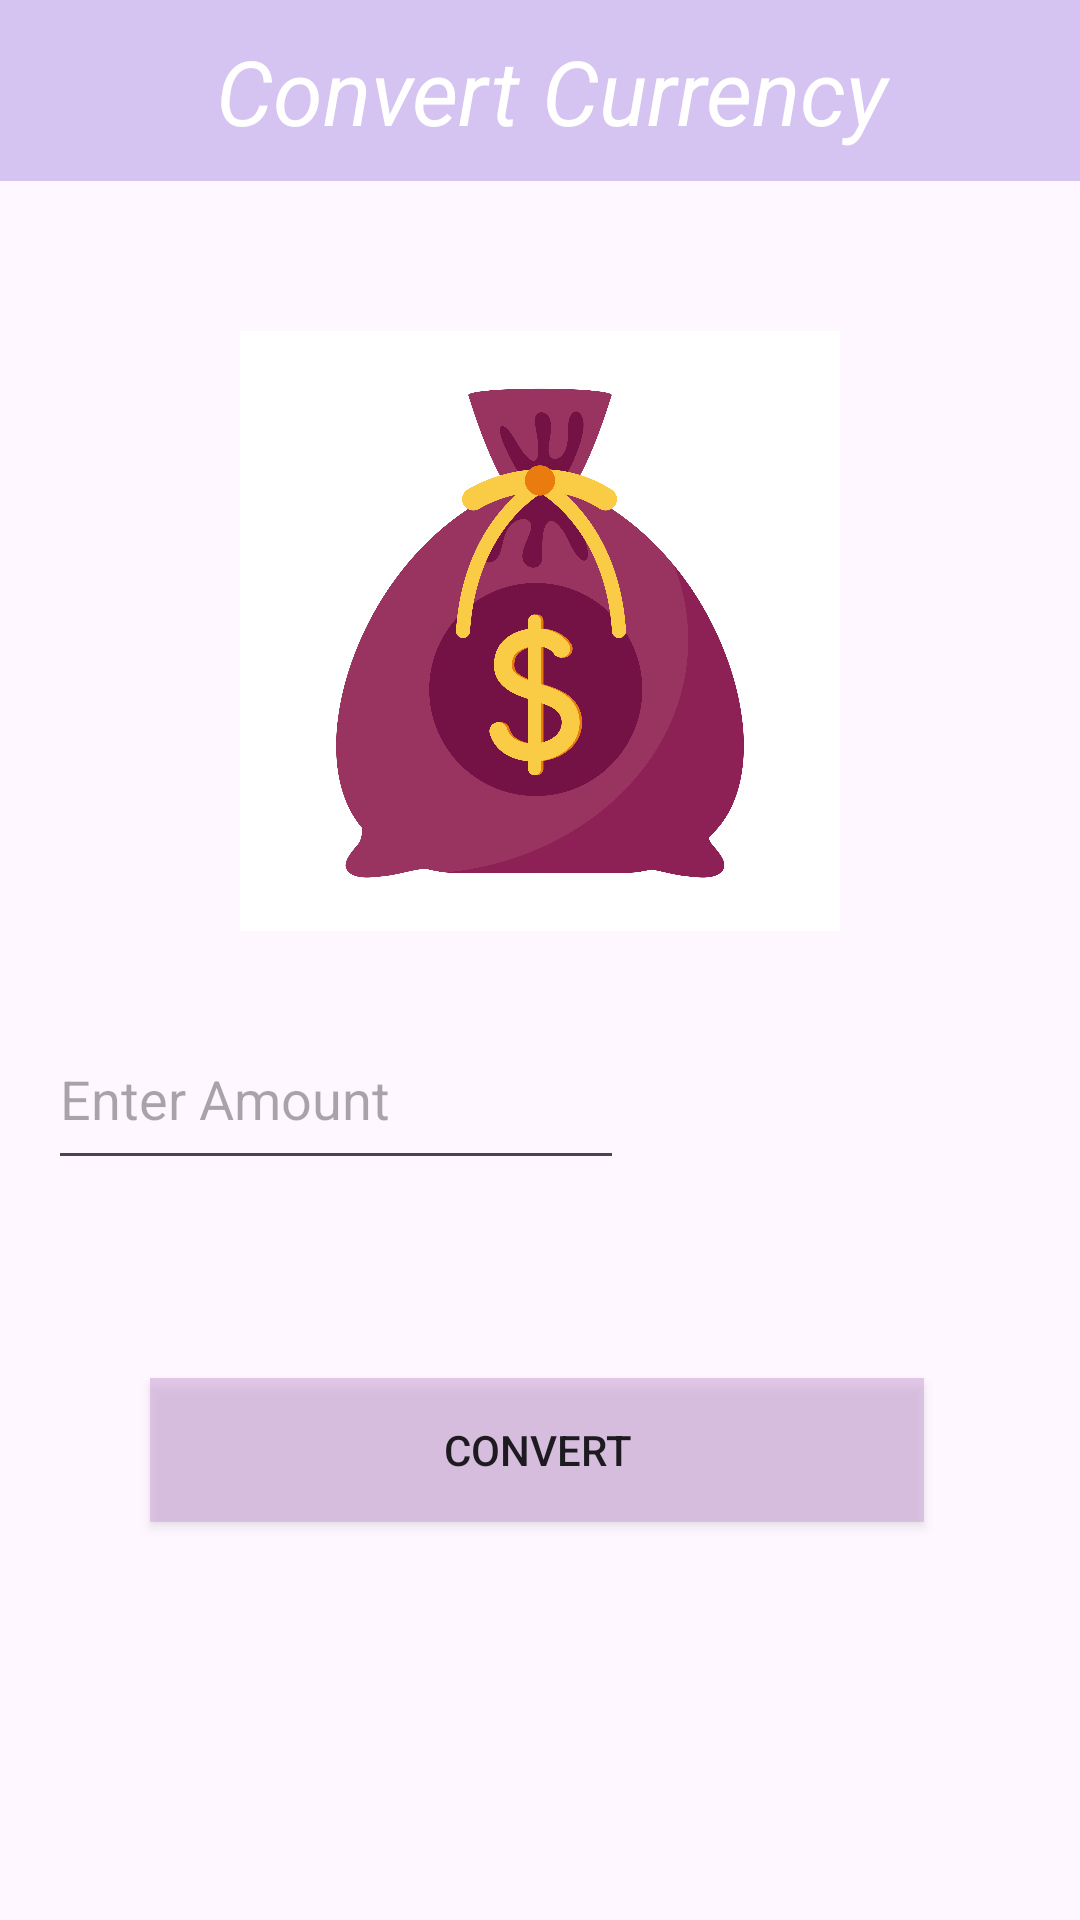

Here is an Android app screen rendered from its layout file. Give the layout XML and the strings, colors and styles it references.
<!-- AndroidManifest.xml: application theme Theme.App_ass_2 -->
<!-- res/layout/activity_api.xml -->
<?xml version="1.0" encoding="utf-8"?>
<LinearLayout xmlns:android="http://schemas.android.com/apk/res/android"
    xmlns:app="http://schemas.android.com/apk/res-auto"
    xmlns:tools="http://schemas.android.com/tools"
    android:layout_width="match_parent"
    android:layout_height="match_parent"
    android:orientation="vertical"
    tools:context=".ApiActivity">


    <TextView
        android:layout_width="match_parent"
        android:layout_height="wrap_content"
        android:text=" Convert Currency"
        android:textSize="30dp"
        android:textStyle="italic"
        android:gravity="center"
        android:background="#7AA88CE1"
        android:textColor="#fff"
        android:padding="10dp"
        app:layout_constraintBottom_toBottomOf="parent"
        app:layout_constraintEnd_toEndOf="parent"
        app:layout_constraintStart_toStartOf="parent"
        app:layout_constraintTop_toTopOf="parent" />

    <ImageView
        android:layout_width="220dp"
        android:layout_height="200dp"
        android:layout_gravity="center"
        android:layout_marginTop="50dp"
        android:src="@drawable/money" />

    <LinearLayout
        android:layout_marginTop="10dp"
        android:layout_width="match_parent"
        android:layout_height="wrap_content">


        <EditText
            android:id="@+id/editTextAmount"
            android:layout_width="192dp"
            android:layout_height="57dp"
            android:layout_margin="16dp"
            android:hint="Enter Amount"
            android:inputType="numberDecimal" />

        <Spinner
            android:id="@+id/spinnerCurrencies"
            android:layout_width="182dp"
            android:layout_height="51dp"
            android:layout_below="@id/editTextAmount"
            android:layout_marginTop="16dp"

            />

    </LinearLayout>


    <Button
        android:id="@+id/buttonConvert"
        android:layout_width="258dp"
        android:layout_height="wrap_content"
        android:layout_below="@id/spinnerCurrencies"
        android:layout_margin="50dp"
        android:layout_marginTop="16dp"
        android:text="Convert"
        android:background="#8ACFA4DA"
        />


    <ScrollView
        android:layout_width="match_parent"
        android:layout_height="0dp"
        android:layout_weight="1"
        android:layout_marginTop="16dp">

        <TextView
            android:id="@+id/textViewResult"
            android:layout_width="wrap_content"
            android:layout_height="wrap_content"
            android:text=""
            android:textSize="18sp"/>
    </ScrollView>
</LinearLayout>
<!-- resources referenced by this layout -->
<resources>
  <!-- drawable money: jpg bitmap (drawable, 426617 bytes) -->
  <style name="Theme.App_ass_2" parent="Base.Theme.App_ass_2" />
  <style name="Base.Theme.App_ass_2" parent="Theme.Material3.DayNight.NoActionBar">
          
          
      </style>
</resources>
